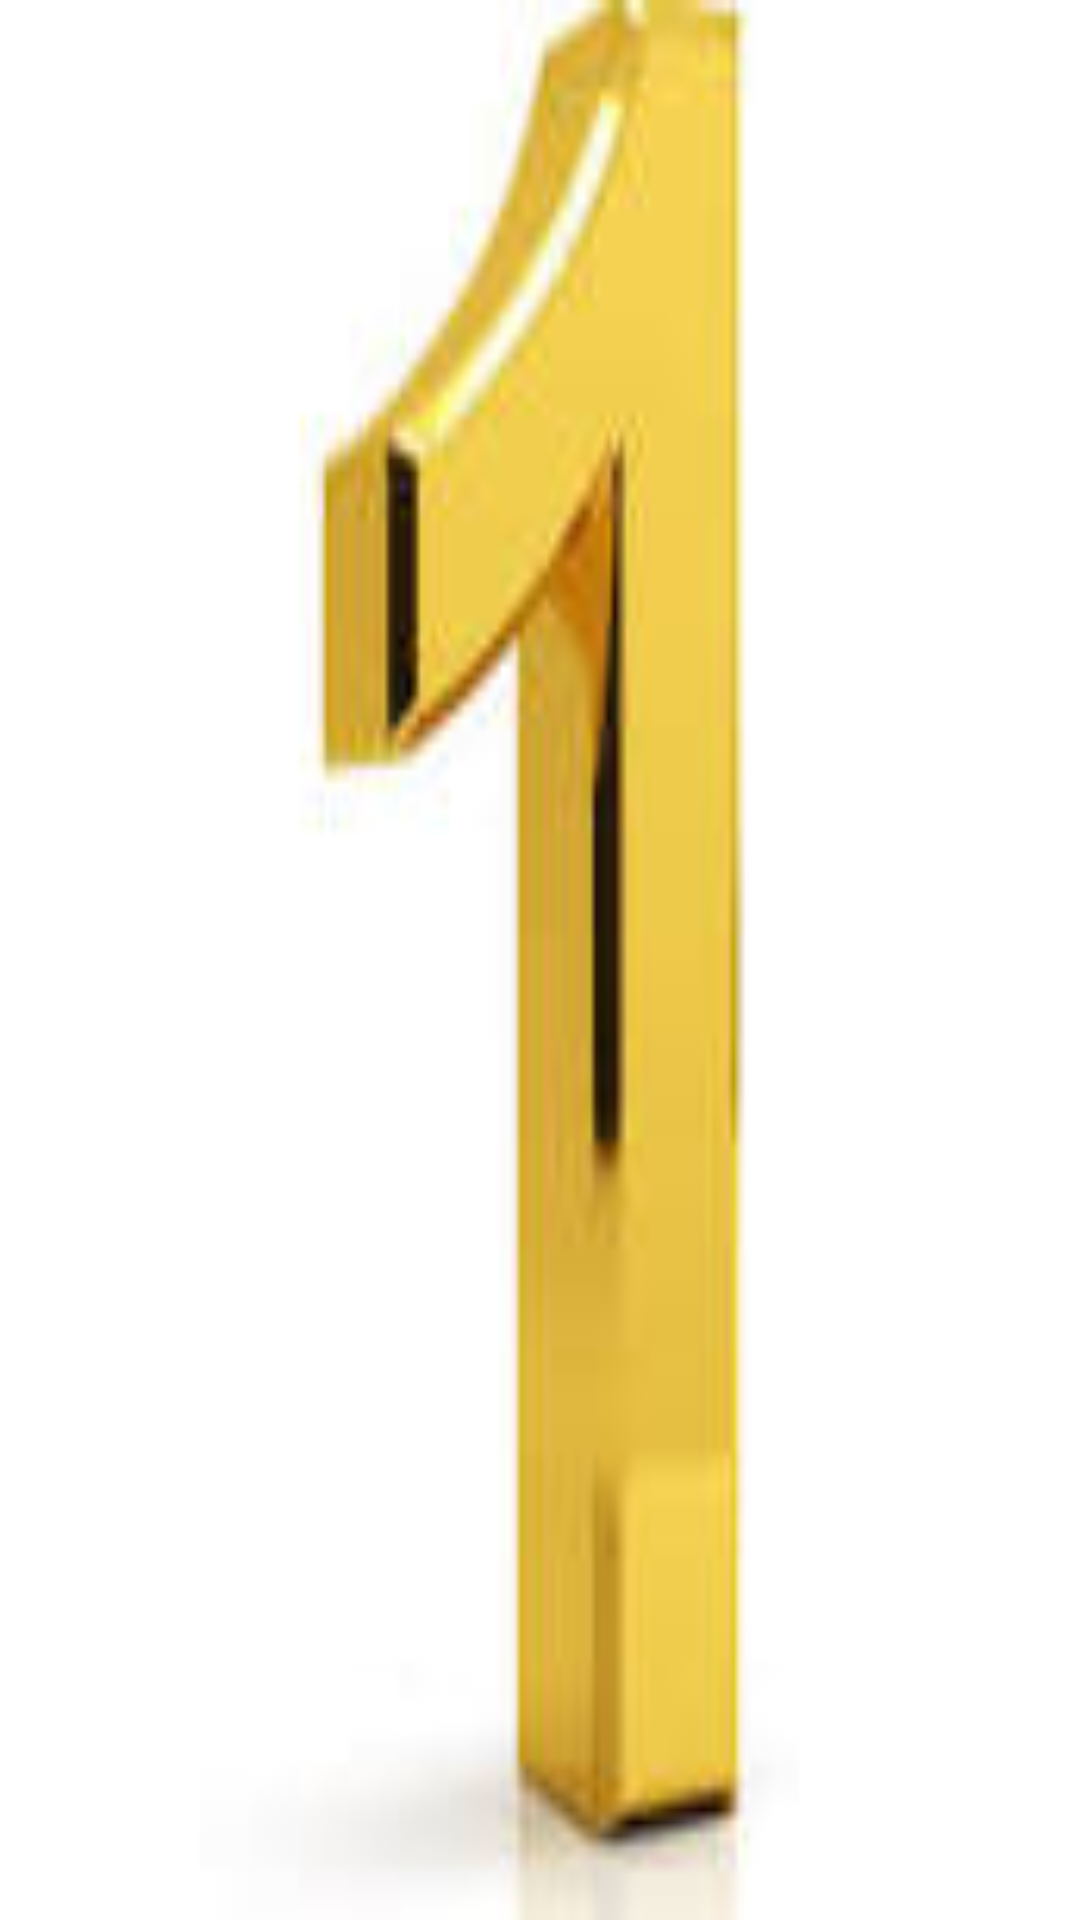

This screen was rendered from an Android layout file. Write that file and the resources it references.
<!-- AndroidManifest.xml: application theme Theme.Contenthugging -->
<!-- res/layout/activity_main.xml -->
<?xml version="1.0" encoding="utf-8"?>
<RelativeLayout
    xmlns:android="http://schemas.android.com/apk/res/android"
    xmlns:tools="http://schemas.android.com/tools"
    android:layout_width="match_parent"
    android:layout_height="match_parent"
    tools:context=".MainActivity"
    android:background="@drawable/one">


    <StackView
        android:id="@+id/stack_view"
        android:layout_width="match_parent"
        android:layout_height="wrap_content" />

</RelativeLayout>
<!-- resources referenced by this layout -->
<resources>
  <!-- drawable one: jpeg bitmap (drawable, 2796 bytes) -->
  <style name="Theme.Contenthugging" parent="Base.Theme.Contenthugging" />
  <style name="Base.Theme.Contenthugging" parent="Theme.Material3.DayNight.NoActionBar">
          
          
      </style>
</resources>
